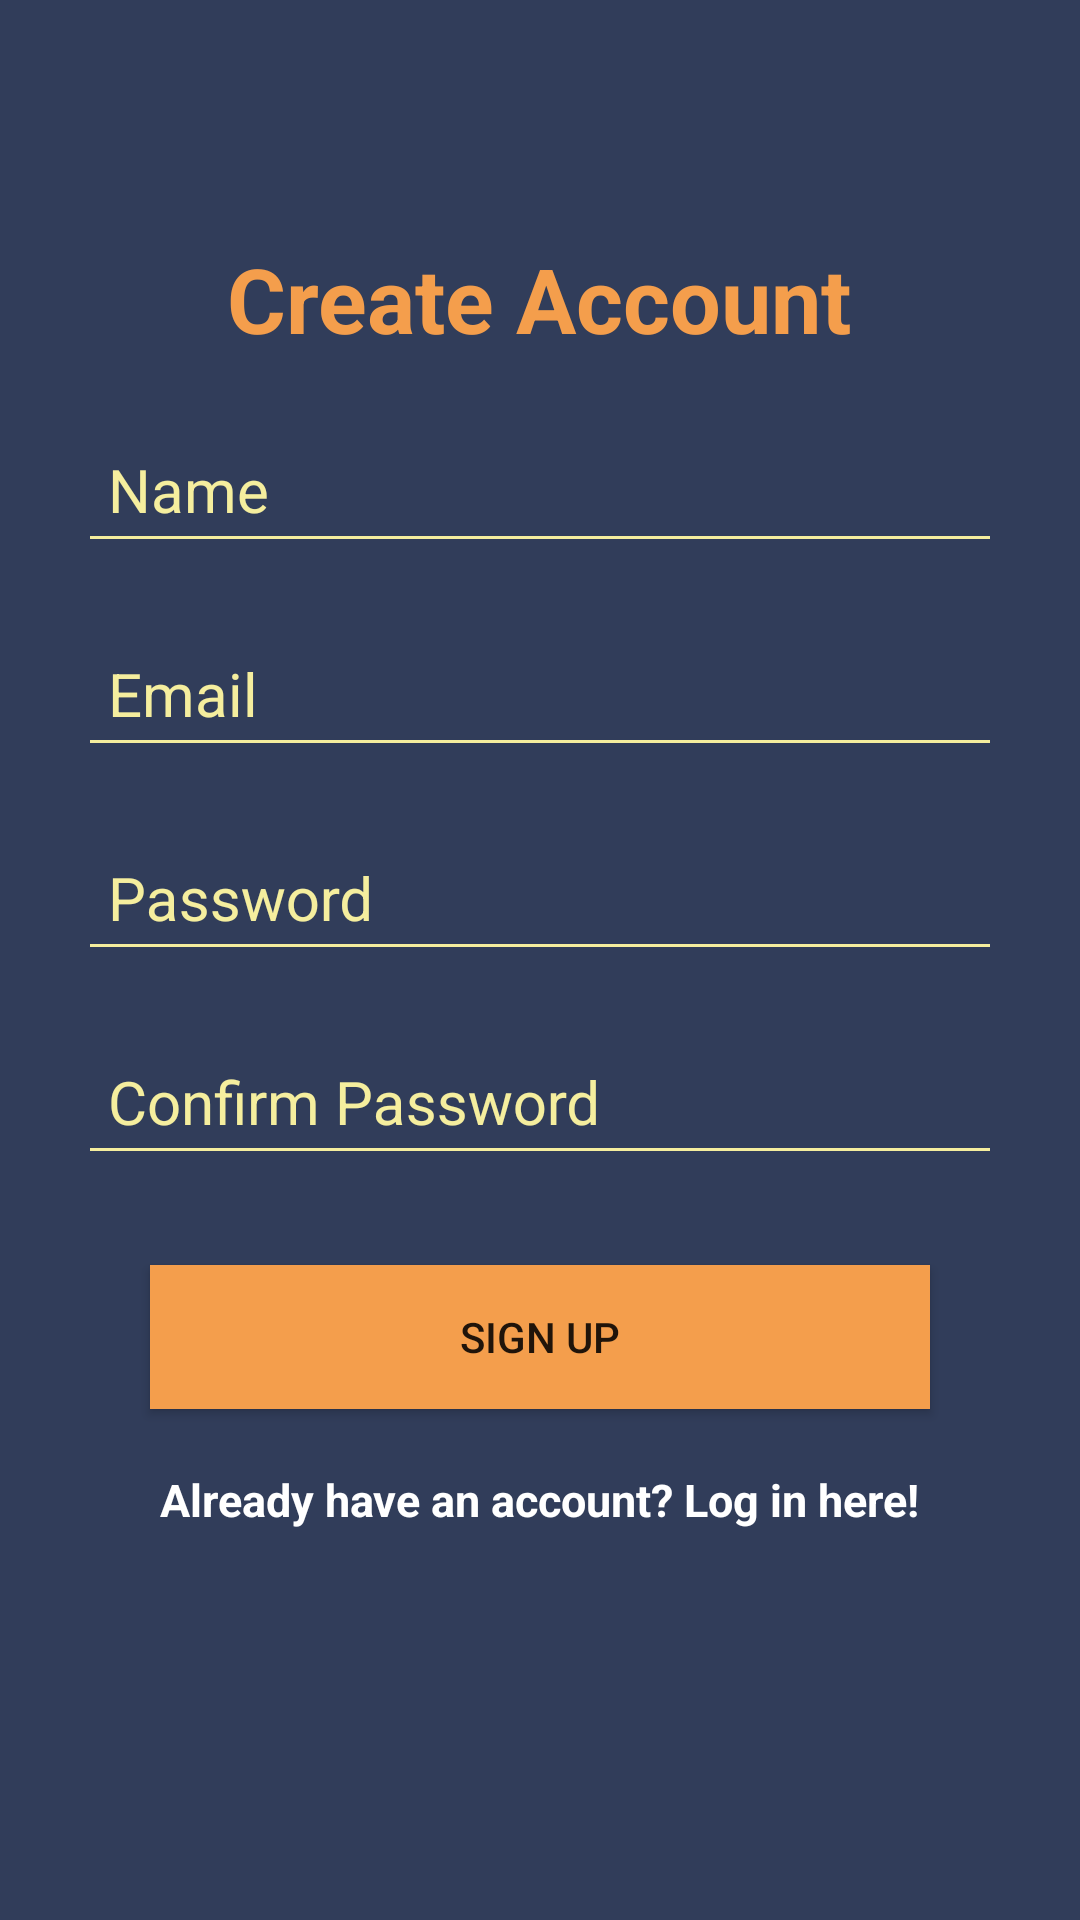

Here is an Android app screen rendered from its layout file. Give the layout XML and the strings, colors and styles it references.
<!-- AndroidManifest.xml: activity theme LoginTheme -->
<!-- res/layout/activity_sign_up.xml -->
<?xml version="1.0" encoding="utf-8"?>
<RelativeLayout
    xmlns:android="http://schemas.android.com/apk/res/android"
    xmlns:tools="http://schemas.android.com/tools"
    android:layout_width="match_parent"
    android:layout_height="match_parent"
    tools:context=".ui.SignUpActivity"
    android:background="@color/primary_dark">

    <LinearLayout
        android:orientation="vertical"
        android:layout_width="match_parent"
        android:layout_height="wrap_content"
        android:padding="10dp"
        android:layout_centerVertical="true"
        android:layout_centerHorizontal="true"
        android:id="@+id/linearLayout">

        <android.support.design.widget.TextInputLayout
            android:layout_width="match_parent"
            android:layout_height="wrap_content"
            android:id="@+id/nameWrapper"
            android:layout_marginLeft="16dp"
            android:layout_marginRight="16dp">

            <android.support.design.widget.TextInputEditText
                android:id="@+id/nameEditText"
                android:layout_width="match_parent"
                android:layout_height="wrap_content"
                android:hint="@string/name"
                android:inputType="textCapWords|textAutoComplete|textAutoCorrect"
                android:padding="10dp"
                android:layout_marginBottom="10dp"
                android:textColor="@color/primary_light"
                android:textSize="20sp" />
        </android.support.design.widget.TextInputLayout>


        <android.support.design.widget.TextInputLayout
            android:layout_width="match_parent"
            android:layout_height="wrap_content"
            android:id="@+id/emailWrapper"
            android:layout_marginLeft="16dp"
            android:layout_marginRight="16dp">
            <android.support.design.widget.TextInputEditText
                android:id="@+id/emailEditText"
                android:layout_width="match_parent"
                android:layout_height="wrap_content"
                android:hint="@string/email"
                android:inputType="textEmailAddress"
                android:padding="10dp"
                android:layout_marginBottom="10dp"
                android:textColor="@color/primary_light"
                android:textSize="20sp" />
        </android.support.design.widget.TextInputLayout>

        <android.support.design.widget.TextInputLayout
            android:layout_width="match_parent"
            android:layout_height="wrap_content"
            android:id="@+id/passwordWrapper"
            android:layout_marginLeft="16dp"
            android:layout_marginRight="16dp">

            <android.support.design.widget.TextInputEditText
                android:id="@+id/passwordEditText"
                android:layout_width="match_parent"
                android:layout_height="wrap_content"
                android:hint="@string/password"
                android:inputType="textPassword"
                android:fontFamily="sans-serif"
                android:padding="10dp"
                android:typeface="normal"
                android:layout_marginBottom="10dp"
                android:textColor="@color/primary_light"
                android:textSize="20sp" />
        </android.support.design.widget.TextInputLayout>

        <android.support.design.widget.TextInputLayout
            android:layout_width="match_parent"
            android:layout_height="wrap_content"
            android:id="@+id/passwordConfWrapper"
            android:layout_marginLeft="16dp"
            android:layout_marginRight="16dp">

            <android.support.design.widget.TextInputEditText
                android:id="@+id/confirmPasswordEditText"
                android:layout_width="match_parent"
                android:layout_height="wrap_content"
                android:typeface="normal"
                android:hint="@string/confirm_password"
                android:inputType="textPassword"
                android:fontFamily="sans-serif"
                android:padding="10dp"
                android:layout_marginBottom="10dp"
                android:textColor="@color/primary_light"
                android:textSize="20sp"
                android:imeOptions="actionGo"/>
        </android.support.design.widget.TextInputLayout>

        <Button
            android:id="@+id/createUserButton"
            android:layout_width="match_parent"
            android:layout_height="wrap_content"
            android:padding="10dp"
            android:text="@string/sign_up"
            android:background="@color/accent"
            android:layout_marginLeft="40dp"
            android:layout_marginTop="20dp"
            android:layout_marginRight="40dp"/>

        <TextView
            android:layout_width="wrap_content"
            android:layout_height="wrap_content"
            android:layout_marginTop="20dp"
            android:textColor="@color/icons"
            android:textStyle="bold"
            android:textSize="15sp"
            android:text="@string/already_have_an_account_log_in_here"
            android:id="@+id/loginTextView"
            android:layout_gravity="center_horizontal" />

    </LinearLayout>

    <TextView
        android:layout_width="wrap_content"
        android:layout_height="wrap_content"
        android:text="@string/create_account"
        android:textColor="@color/accent"
        android:textSize="30sp"
        android:textStyle="bold"
        android:id="@+id/title"
        android:layout_above="@+id/linearLayout"
        android:layout_centerHorizontal="true" />

</RelativeLayout>
<!-- resources referenced by this layout -->
<resources>
  <color name="accent">#f49e4c</color>
  <color name="icons">#FFFFFF</color>
  <color name="primary_dark">#313d5a</color>
  <color name="primary_light">#f5ee9e</color>
  <string name="already_have_an_account_log_in_here">Already have an account? Log in here!</string>
  <string name="confirm_password">Confirm Password</string>
  <string name="create_account">Create Account</string>
  <string name="email">Email</string>
  <string name="name">Name</string>
  <string name="password">Password</string>
  <string name="sign_up">Sign up</string>
  <style name="LoginTheme" parent="Theme.AppCompat.Light.NoActionBar">
          
          
          <item name="colorPrimary">@color/primary</item>
          
          <item name="colorPrimaryDark">@color/primary_dark</item>
          
          <item name="colorAccent">@color/accent</item>
          <item name="android:colorControlNormal">@color/primary_light</item>
          <item name="android:textColorHint">@color/primary_light</item>
      </style>
  <color name="primary">#4f759b</color>
</resources>
